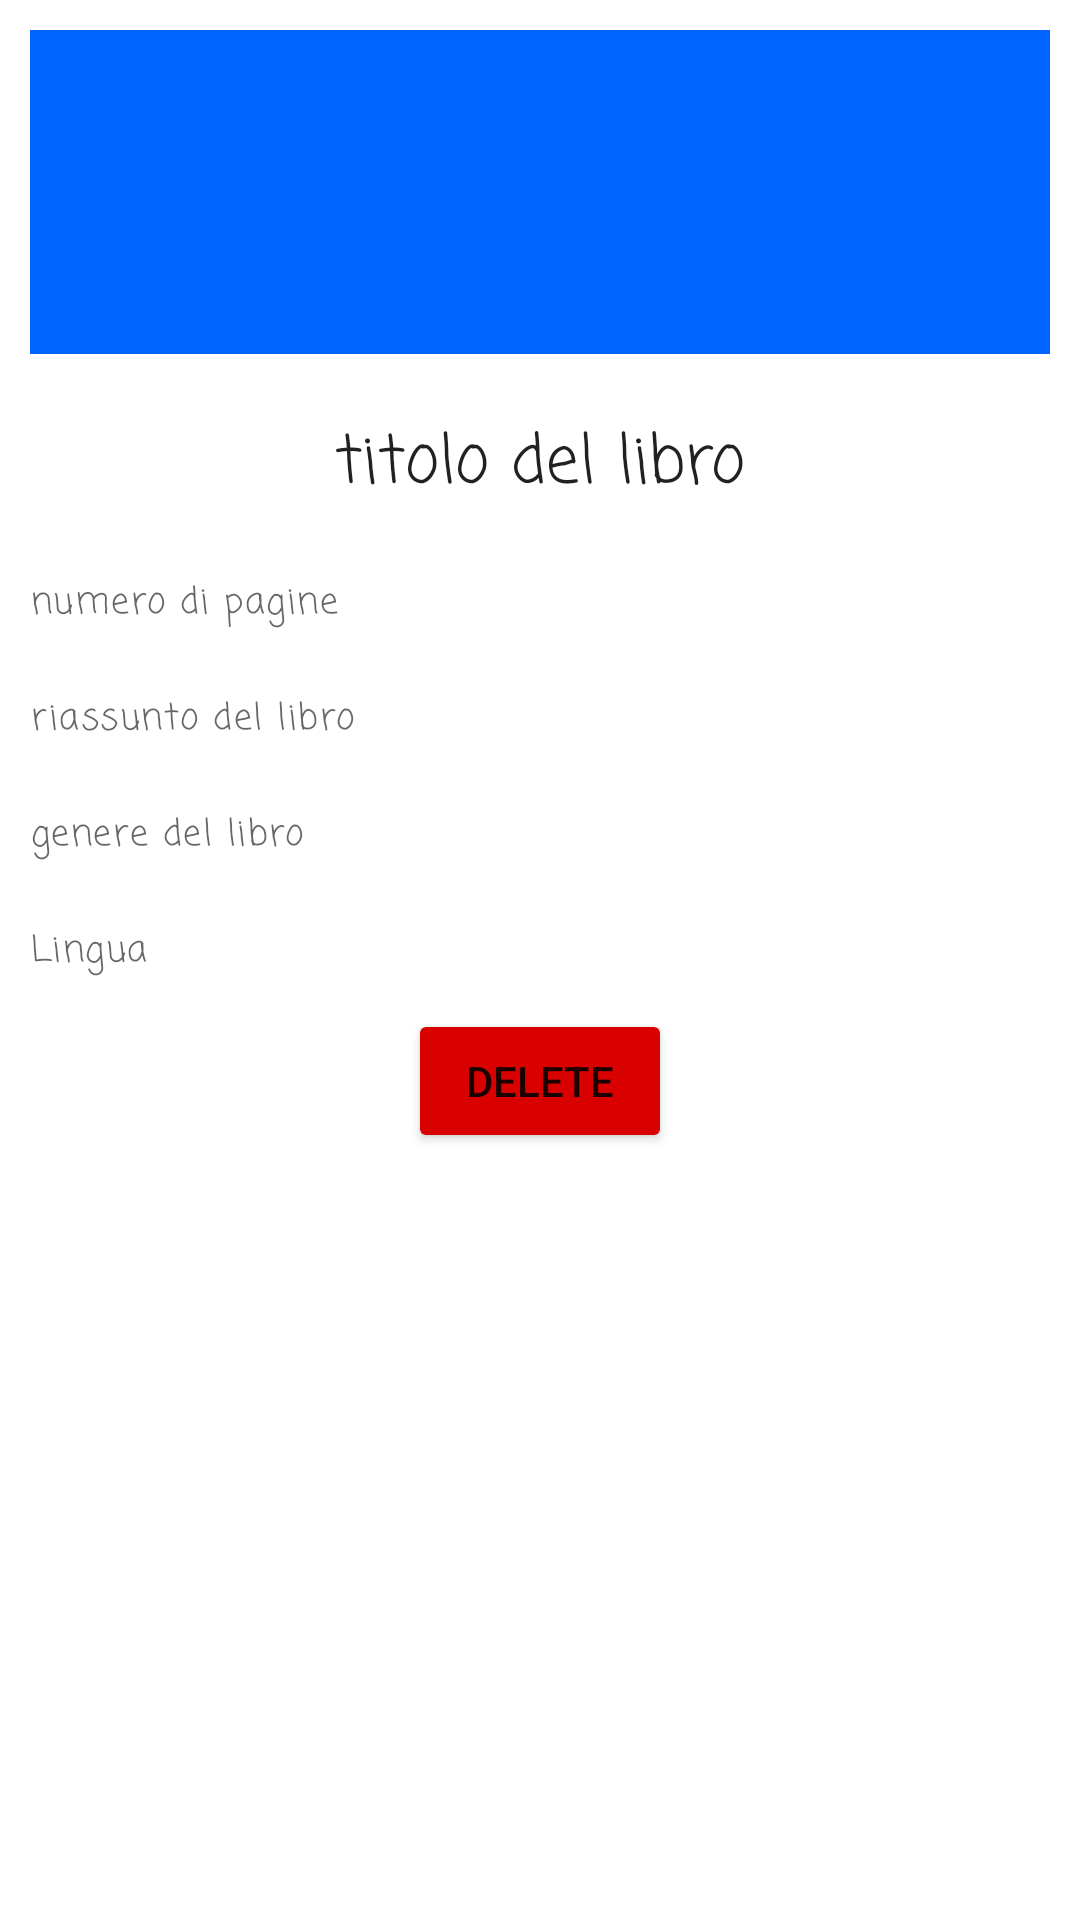

Here is an Android app screen rendered from its layout file. Give the layout XML and the strings, colors and styles it references.
<!-- AndroidManifest.xml: application theme Theme.Books4all -->
<!-- res/layout/details.xml -->
<androidx.appcompat.widget.LinearLayoutCompat
    xmlns:android="http://schemas.android.com/apk/res/android"
    xmlns:app="http://schemas.android.com/apk/res-auto"
    android:layout_width="match_parent"
    android:layout_height="match_parent"
    android:orientation="vertical">
    <ScrollView
        android:layout_width="match_parent"
        android:layout_height="match_parent">
        <androidx.appcompat.widget.LinearLayoutCompat
            android:layout_width="match_parent"
            android:layout_height="wrap_content"
            android:orientation="vertical">
            <ImageView
                android:id="@+id/book_image"
                android:layout_width="match_parent"
                android:layout_height="108dp"
                android:background="@color/blue"
                app:srcCompat="@drawable/ic_baseline_android_24"
                android:layout_margin="10dp"
                android:contentDescription="@string/book_image"/>

            <TextView
                android:id="@+id/book_title"
                android:layout_width="match_parent"
                android:layout_height="wrap_content"
                android:layout_margin="10dp"
                android:fontFamily="casual"
                android:text="@string/book_title"
                android:textAlignment="center"
                android:textAppearance="@style/TextAppearance.Material3.TitleLarge" />

            <TextView
                android:id="@+id/page_number"
                android:layout_width="match_parent"
                android:layout_height="wrap_content"
                android:layout_margin="10dp"
                android:fontFamily="casual"
                android:text="@string/page_number"
                android:textAppearance="@style/TextAppearance.Material3.LabelMedium" />

            <TextView
                android:id="@+id/book_summary"
                android:layout_width="match_parent"
                android:layout_height="wrap_content"
                android:layout_margin="10dp"
                android:fontFamily="casual"
                android:text="@string/book_summary"
                android:textAppearance="@style/TextAppearance.Material3.LabelMedium" />

            <TextView
                android:id="@+id/type"
                android:layout_width="match_parent"
                android:layout_height="wrap_content"
                android:layout_margin="10dp"
                android:text="@string/type"
                android:fontFamily="casual"
                android:textAppearance="@style/TextAppearance.Material3.LabelMedium"
                />

            <TextView
                android:id="@+id/lang"
                android:layout_width="match_parent"
                android:layout_height="wrap_content"
                android:layout_margin="10dp"
                android:text="@string/lang"
                android:fontFamily="casual"
                android:textAppearance="@style/TextAppearance.Material3.LabelMedium"
                />

            <Button
                android:id="@+id/btn_delete"
                android:layout_width="wrap_content"
                android:layout_height="wrap_content"
                android:backgroundTint="#d90000"
                android:text="DELETE"
                android:layout_gravity="center"
                android:drawableTop="@drawable/ic_baseline_delete_24"
                />

        </androidx.appcompat.widget.LinearLayoutCompat>
    </ScrollView>
</androidx.appcompat.widget.LinearLayoutCompat>
<!-- resources referenced by this layout -->
<resources>
  <color name="blue">#0064FF</color>
  <string name="book_image">immagine del libro</string>
  <string name="book_summary">riassunto del libro</string>
  <string name="book_title">titolo del libro</string>
  <string name="lang">Lingua</string>
  <string name="page_number">numero di pagine</string>
  <string name="type">genere del libro</string>
  <style name="Theme.Books4all" parent="Theme.MaterialComponents.DayNight.DarkActionBar">
          
          <item name="colorPrimary">#0091FF</item>
          <item name="colorPrimaryVariant">#0064FF</item>
          <item name="colorOnPrimary">@color/white</item>
          
          <item name="colorSecondary">#FF0000</item>
          <item name="colorSecondaryVariant">@color/teal_700</item>
          <item name="colorOnSecondary">@color/white</item>
          
          <item name="android:statusBarColor" tools:targetApi="l">?attr/colorPrimaryVariant</item>
          
      </style>
  <color name="white">#FFFFFFFF</color>
  <color name="teal_700">#FF018786</color>
</resources>
